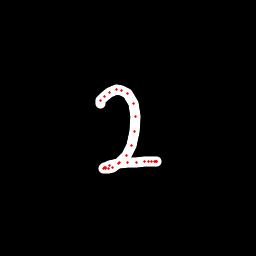

The data file committed next to this chart (first rows):
x, y, hover, eod
100.8, 103.4, 0.0, 0.0
100.6, 100.7, 0.0, 0.0
104.5, 96.63, 0.0, 0.0
109.1, 92.38, 0.0, 0.0
116, 89.62, 0.0, 0.0
121.6, 90.23, 0.0, 0.0
127.9, 93.11, 0.0, 0.0
133.7, 103.9, 0.0, 0.0
135.5, 116.3, 0.0, 0.0
134.8, 131.8, 0.0, 0.0
131.7, 145.1, 0.0, 0.0
126.3, 155.2, 0.0, 0.0
119.6, 162, 0.0, 0.0
112.9, 167.1, 0.0, 0.0
108.5, 168.2, 0.0, 0.0
105, 168.2, 0.0, 0.0
103.8, 168.3, 0.0, 0.0
104.4, 167.9, 0.0, 0.0
105.3, 167.6, 0.0, 0.0
109.6, 165.7, 0.0, 0.0
118.4, 163.4, 0.0, 0.0
127.5, 162.6, 0.0, 0.0
136.5, 162.1, 0.0, 0.0
144.2, 161.5, 0.0, 0.0
148.7, 161.5, 0.0, 0.0
152, 161.8, 0.0, 0.0
154.6, 161.6, 0.0, 0.0
155.7, 161.7, 0.0, 0.0
156.2, 161.6, 0.0, 0.0
156.8, 161.4, 0.0, 1.0
